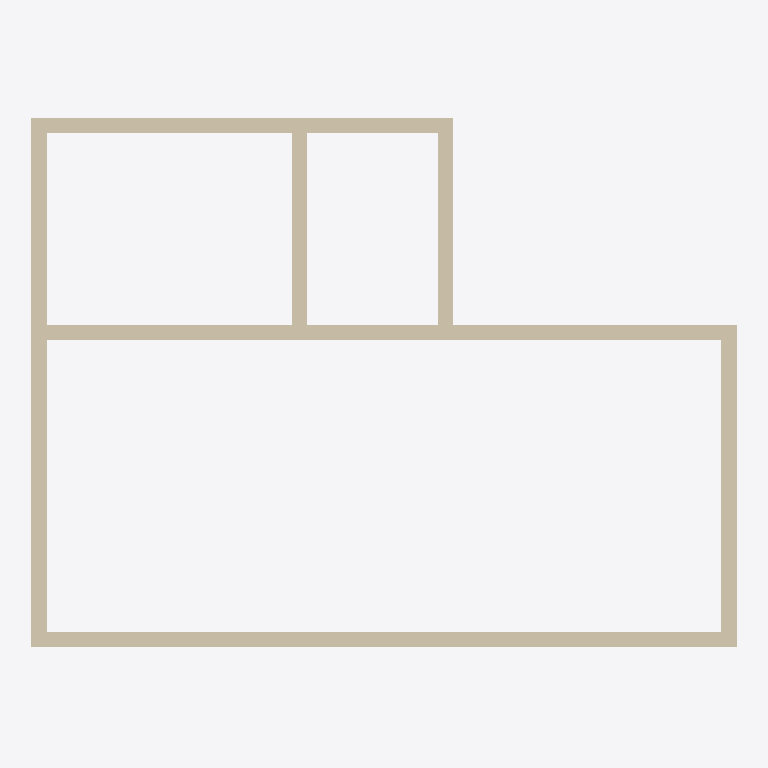
Plan cut of the same IFC building model at storey 'L2' (level 3.00 m, cut at 4.40 m), seen from above with north up, elements coloured by IFC class: 8 walls (beige). Cut surfaces are drawn darker.
Extent 9.3 m × 6.9 m × 3.0 m (x, y, z). Storeys (2): L1 at 0.00 m; L2 at 3.00 m. Elements (36): 21 IfcBuildingElementProxy, 8 IfcWall, 7 IfcWindow.

HEADER;
FILE_DESCRIPTION(('ViewDefinition [CoordinationView]','RevitIdentifiers [ContentGUID: cbb0ae2e-6350-4225-8ca4-af668662c38d, VersionGUID: 7eca4748-c685-4140-8de0-b312d22ae6ba, NumberOfSaves: 22]','CoordinateReference [CoordinateBase: Shared Coordinates]'),'2;1');
FILE_NAME('01_019.ifc','2026-01-06T12:12:45+01:00',(''),(''),'ODA SDAI 24.6','Autodesk Revit 24.3.30.11 (ENU) - IFC 24.3.30.11','');
FILE_SCHEMA(('IFC4X3'));
ENDSEC;
DATA;
#27=IFCPROJECT('3BiAukOr129OoahsPvdJnz',#18,'Project Number',$,$,'Project Name','Project Status',(#22),#1194);
#42=IFCSITE('3BiAukOr129OoahsPvdJn$',#18,'Default',$,$,#41,$,$,.ELEMENT.,(42,21,31,401672),(-71,-3,-24,-345703),0.0,$,$);
#32=IFCBUILDING('3BiAukOr129OoahsPvdJny',#18,'Building Name',$,$,#30,$,'Building Name',.ELEMENT.,$,$,#31);
#35=IFCBUILDINGSTOREY('2JF4e6axWHqu3u0C1FZlmi',#18,'L1',$,'Level:8mm Head',#34,$,'L1',.ELEMENT.,0.0);
#39=IFCBUILDINGSTOREY('1ZGO8hrFCHqw0v0026FpFv',#18,'L2',$,'Level:8mm Head',#38,$,'L2',.ELEMENT.,3000.0);
#109=IFCWALL('1mRYVM4YfFFBRkcbz1hHaA',#18,'Basic Wall:Generic - 200mm:1602319',$,'Basic Wall:Generic - 200mm',#97,#108,'1602319',.NOTDEFINED.);
#73=IFCWALL('1mRYVM4YfFFBRkcbz1hHZ$',#18,'Basic Wall:Generic - 200mm:1602298',$,'Basic Wall:Generic - 200mm',#57,#72,'1602298',.NOTDEFINED.);
#197=IFCWALL('1mRYVM4YfFFBRkcbz1hHcs',#18,'Basic Wall:Generic - 200mm:1602483',$,'Basic Wall:Generic - 200mm',#185,#196,'1602483',.NOTDEFINED.);
#994=IFCWALL('1mRYVM4YfFFBRkcbz1hHAI',#18,'Basic Wall:Generic - 200mm:1603735',$,'Basic Wall:Generic - 200mm',#982,#993,'1603735',.NOTDEFINED.);
#131=IFCWALL('1mRYVM4YfFFBRkcbz1hHa_',#18,'Basic Wall:Generic - 200mm:1602363',$,'Basic Wall:Generic - 200mm',#119,#130,'1602363',.NOTDEFINED.);
#153=IFCWALL('1mRYVM4YfFFBRkcbz1hHbM',#18,'Basic Wall:Generic - 200mm:1602387',$,'Basic Wall:Generic - 200mm',#141,#152,'1602387',.NOTDEFINED.);
#175=IFCWALL('1mRYVM4YfFFBRkcbz1hHbp',#18,'Basic Wall:Generic - 200mm:1602422',$,'Basic Wall:Generic - 200mm',#163,#174,'1602422',.NOTDEFINED.);
#1016=IFCWALL('1mRYVM4YfFFBRkcbz1hHCV',#18,'Basic Wall:Generic - 200mm:1603866',$,'Basic Wall:Generic - 200mm',#1004,#1015,'1603866',.NOTDEFINED.);
ENDSEC;
